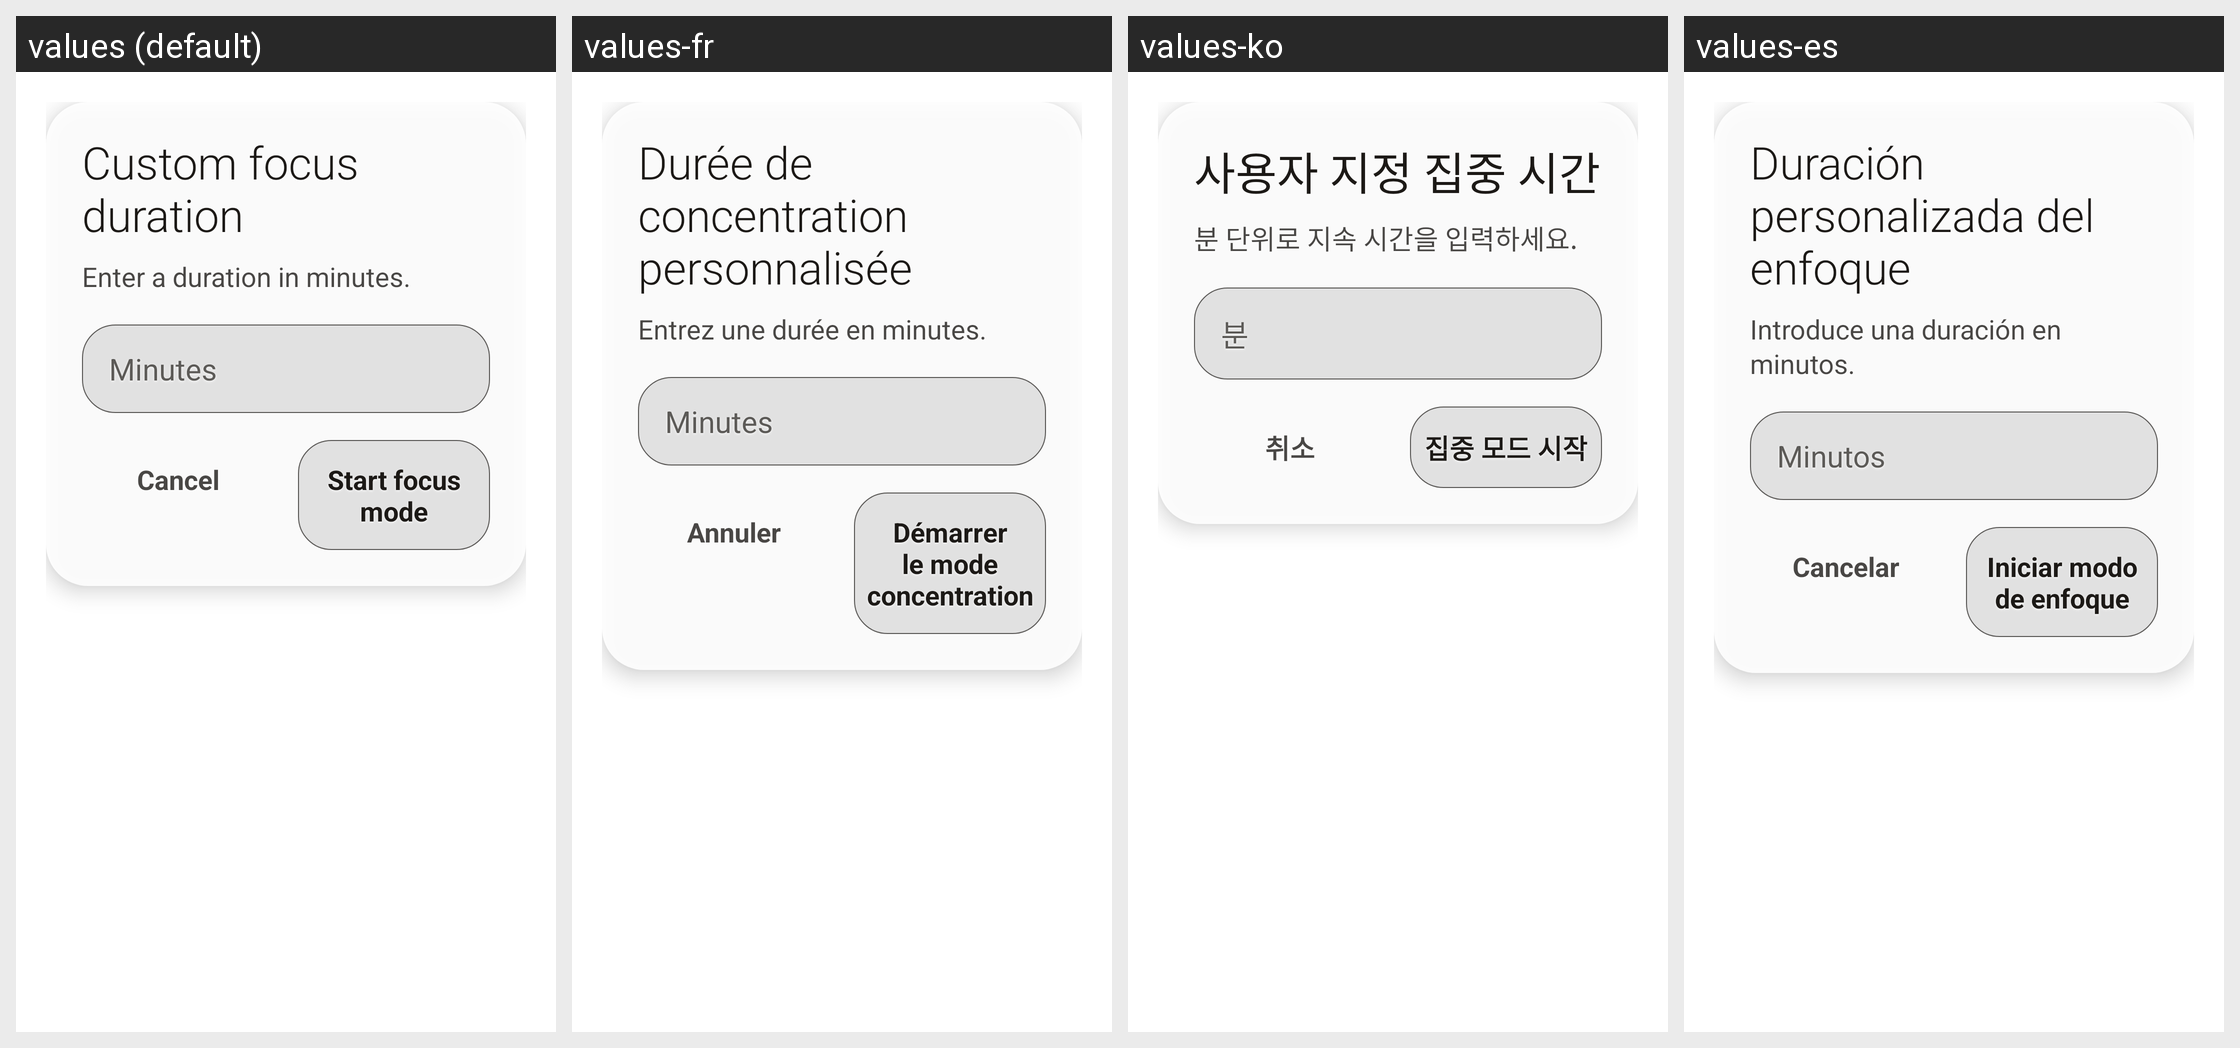

Translations of the strings shown on this Android screen, per locale in the grid:
Android screen res/layout/dialog_focus_mode_custom.xml rendered under 4 locales, left to right: values (default), values-fr, values-ko, values-es. Device: Nexus 5 (rendered at 1080×1920; each locale shown at half size, 540×960, under a caption strip naming it); theme AppTheme.
Other locales in the repository, not shown: values-ar, values-de, values-en, values-es-rES, values-es-rUS, values-he, values-hi, values-hr, values-hu, values-id, values-in, values-it, values-ja, values-nl, values-pl, values-pt, values-pt-rBR, values-ru, values-ru-rRU, values-sv, values-tr, values-uk, values-zh.
Strings drawn on this screen, with the default value and each locale's value (text and hints the layout hard-codes, and strings that could not be matched under every locale, appear in the picture but are not listed):

focus_mode_custom_prompt
  values: Custom focus duration
  values-fr: Durée de concentration personnalisée
  values-ko: 사용자 지정 집중 시간
  values-es: Duración personalizada del enfoque

focus_mode_custom_prompt_subtitle
  values: Enter a duration in minutes.
  values-fr: Entrez une durée en minutes.
  values-ko: 분 단위로 지속 시간을 입력하세요.
  values-es: Introduce una duración en minutos.

minutes
  values: Minutes
  values-fr: Minutes
  values-ko: 분
  values-es: Minutos

cancel
  values: Cancel
  values-fr: Annuler
  values-ko: 취소
  values-es: Cancelar

start_focus_mode
  values: Start focus mode
  values-fr: Démarrer le mode concentration
  values-ko: 집중 모드 시작
  values-es: Iniciar modo de enfoque
